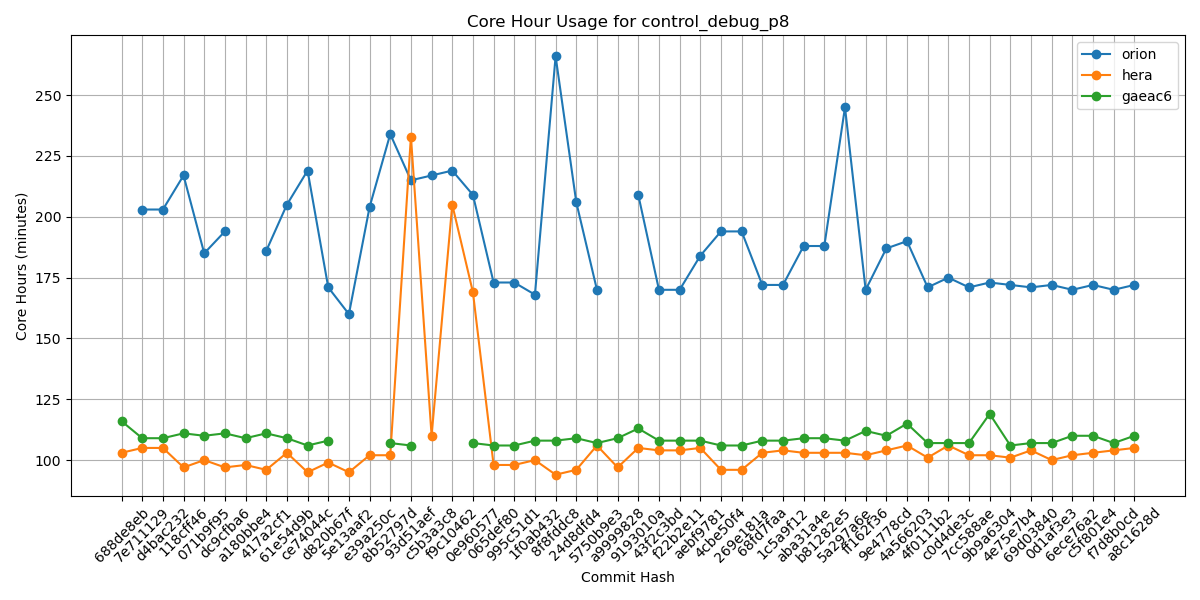

The table this chart was drawn from, first rows:
Hash, orion, hera, gaeac6
688de8eb, , 103, 116
7e711129, 203, 105, 109
d4bac232, 203, 105, 109
118cff46, 217, 97, 111
071b9f95, 185, 100, 110
dc9cfba6, 194, 97, 111
a180bbe4, , 98, 109
417a2cf1, 186, 96, 111
61e54d9b, 205, 103, 109
ce74044c, 219, 95, 106
d820b67f, 171, 99, 108
5e13aaf2, 160, 95, 
e39a250c, 204, 102, 
8b52797d, 234, 102, 107
93d51aef, 215, 233, 106
c5b3a3c8, 217, 110, 
f9c10462, 219, 205, 
0e960577, 209, 169, 107
065def80, 173, 98, 106
995c51d1, 173, 98, 106
1f0ab432, 168, 100, 108
8f8fddc8, 266, 94, 108
24d8dfd4, 206, 96, 109
5750b9e3, 170, 106, 107
a9999828, , 97, 109
9193010a, 209, 105, 113
43f2c3bd, 170, 104, 108
f22b2e11, 170, 104, 108
aebf9781, 184, 105, 108
4cbe50f4, 194, 96, 106
269e181a, 194, 96, 106
68fd7faa, 172, 103, 108
1c5a9f12, 172, 104, 108
aba31a4e, 188, 103, 109
b81282e5, 188, 103, 109
5a297a6e, 245, 103, 108
ff162f36, 170, 102, 112
9e4778cd, 187, 104, 110
4a566203, 190, 106, 115
4f0111b2, 171, 101, 107
c0d4de3c, 175, 106, 107
7cc588ae, 171, 102, 107
9b9a6304, 173, 102, 119
4e75e7b4, 172, 101, 106
69d03840, 171, 104, 107
0d1af3e3, 172, 100, 107
6ece76a2, 170, 102, 110
c5f801e4, 172, 103, 110
f7d8b0cd, 170, 104, 107
a8c1628d, 172, 105, 110
